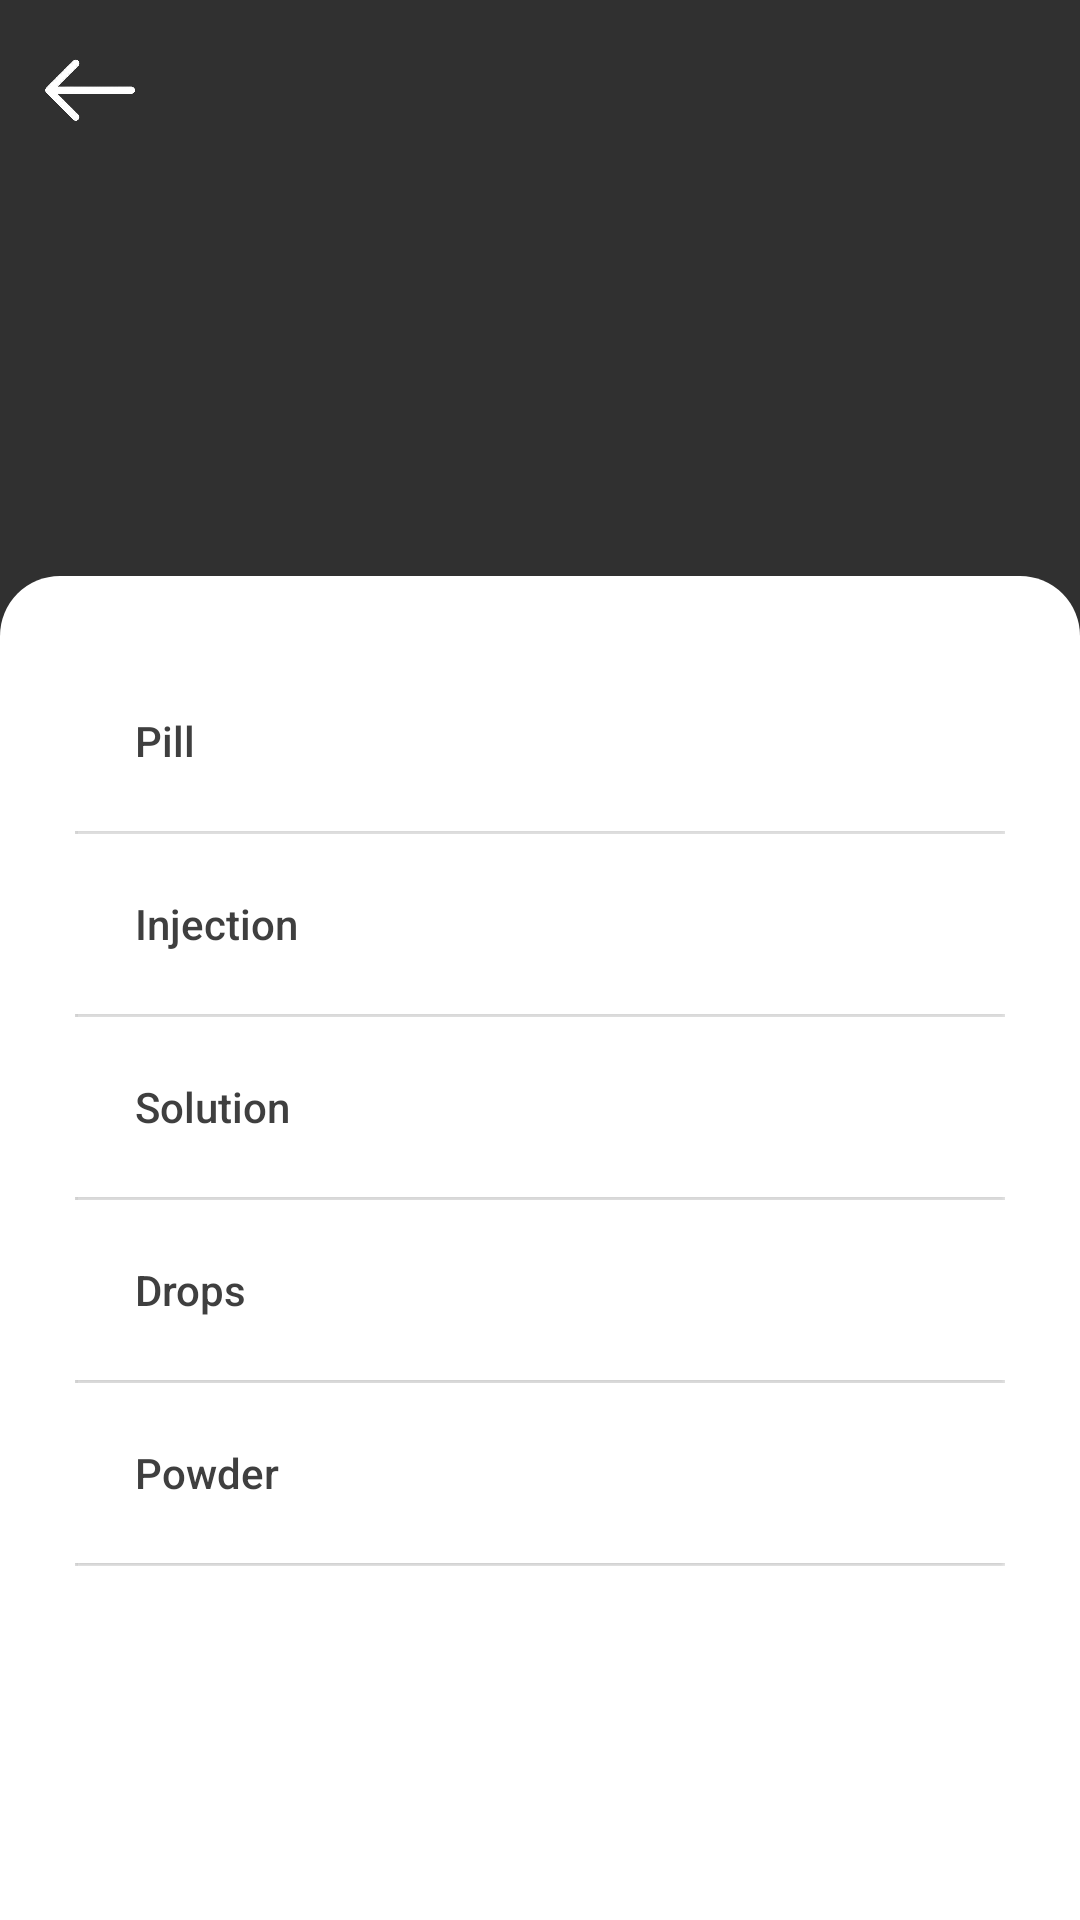

Produce the Android XML layout that renders to this screen, including the resource entries it uses.
<!-- AndroidManifest.xml: application theme Theme.HealthManagerRegistration -->
<!-- res/layout/fragment_med_form.xml -->
<androidx.constraintlayout.widget.ConstraintLayout xmlns:android="http://schemas.android.com/apk/res/android"
    xmlns:app="http://schemas.android.com/apk/res-auto"
    xmlns:tools="http://schemas.android.com/tools"
    android:layout_width="match_parent"
    android:layout_height="match_parent"
    android:layout_gravity="bottom"
    android:elevation="20dp"
    android:orientation="vertical">

    <ImageView
        android:id="@+id/back"
        android:layout_width="40dp"
        android:layout_height="40dp"
        android:layout_marginStart="10dp"
        android:layout_marginTop="10dp"
        app:layout_constraintStart_toStartOf="parent"
        app:layout_constraintTop_toTopOf="parent"
        app:srcCompat="@drawable/back_icon" />


    <LinearLayout

        android:layout_width="match_parent"
        android:layout_height="0dp"
        android:layout_alignParentBottom="true"
        android:background="@drawable/background_rounded_corners"
        android:padding="25dp"

        app:layout_constraintBottom_toBottomOf="parent"
        app:layout_constraintEnd_toEndOf="parent"
        app:layout_constraintHeight_percent="0.7"
        app:layout_constraintStart_toStartOf="parent"
        tools:ignore="MissingConstraints">
        <ScrollView
            android:layout_width="match_parent"
            android:layout_height="match_parent"
            tools:ignore="MissingConstraints">

        <LinearLayout
            android:id="@+id/list"
            android:layout_width="match_parent"
            android:layout_height="wrap_content"
            android:orientation="vertical">

            <Button
                android:id="@+id/pill"
                android:layout_width="match_parent"
                android:layout_height="60dp"
                android:background="@drawable/list_button_bg"
                android:gravity="left|center_vertical"
                android:paddingStart="20dp"
                android:text="@string/pill"
                android:textAllCaps="false"
                android:textColor="@color/dark_gray"
                tools:ignore="RtlHardcoded,RtlSymmetry" />

            <View
                android:layout_width="1dp"
                android:layout_height="1dp"
                android:layout_gravity="center_vertical"
                android:layout_weight="1"
                android:background="@color/et_background" />

            <Button
                android:id="@+id/injection"
                android:layout_width="match_parent"
                android:layout_height="60dp"
                android:background="@drawable/list_button_bg"
                android:gravity="left|center_vertical"
                android:paddingStart="20dp"
                android:text="@string/injection"
                android:textAllCaps="false"
                android:textColor="@color/dark_gray"
                tools:ignore="RtlHardcoded,RtlSymmetry" />

            <View
                android:layout_width="1dp"
                android:layout_height="1dp"
                android:layout_gravity="center_vertical"
                android:layout_weight="1"
                android:background="@color/et_background" />

            <Button
                android:id="@+id/solution"
                android:layout_width="match_parent"
                android:layout_height="60dp"
                android:background="@drawable/list_button_bg"
                android:gravity="left|center_vertical"
                android:paddingStart="20dp"
                android:textAllCaps="false"

                android:text="@string/solution"
                android:textColor="@color/dark_gray"
                tools:ignore="RtlHardcoded,RtlSymmetry" />

            <View
                android:layout_width="1dp"
                android:layout_height="1dp"
                android:layout_gravity="center_vertical"
                android:layout_weight="1"
                android:background="@color/et_background" />

            <Button
                android:id="@+id/drops"
                android:layout_width="match_parent"
                android:layout_height="60dp"
                android:background="@drawable/list_button_bg"
                android:gravity="left|center_vertical"
                android:paddingStart="20dp"
                android:textAllCaps="false"

                android:text="@string/drops"
                android:textColor="@color/dark_gray"
                tools:ignore="RtlHardcoded,RtlSymmetry" />

            <View
                android:layout_width="1dp"
                android:layout_height="1dp"
                android:layout_gravity="center_vertical"
                android:layout_weight="1"
                android:background="@color/et_background" />

            <Button
                android:id="@+id/powder"
                android:layout_width="match_parent"
                android:layout_height="60dp"
                android:background="@drawable/list_button_bg"
                android:gravity="left|center_vertical"
                android:paddingStart="20dp"
                android:textAllCaps="false"

                android:text="@string/powder"
                android:textColor="@color/dark_gray"
                tools:ignore="RtlHardcoded,RtlSymmetry" />

            <View
                android:layout_width="1dp"
                android:layout_height="1dp"
                android:layout_gravity="center_vertical"
                android:layout_weight="1"
                android:background="@color/et_background" />

            <Button
                android:id="@+id/other"
                android:layout_width="match_parent"
                android:layout_height="60dp"
                android:background="@drawable/list_button_bg"
                android:gravity="left|center_vertical"
                android:paddingStart="20dp"
                android:textAllCaps="false"
                android:visibility="gone"
                android:text="@string/other"
                android:textColor="@color/dark_gray"
                tools:ignore="RtlHardcoded,RtlSymmetry" />

            <View
                android:layout_width="1dp"
                android:layout_height="1dp"
                android:layout_gravity="center_vertical"
                android:layout_weight="1"
                android:background="@color/et_background"
                android:visibility="gone"
                />
        </LinearLayout>


    </ScrollView>
    </LinearLayout>


</androidx.constraintlayout.widget.ConstraintLayout>
<!-- resources referenced by this layout -->
<resources>
  <color name="dark_gray">#F83A3A3A</color>
  <color name="et_background">#f2f2f2</color>
  <!-- drawable back_icon: png bitmap (drawable, 16363 bytes) -->
  <!-- drawable background_rounded_corners (drawable) -->
  <layer-list xmlns:android="http://schemas.android.com/apk/res/android">
      <item>
          <shape android:shape="rectangle">
              <corners android:topLeftRadius="20dp" android:topRightRadius="20dp" />
              <solid android:color="@color/white" />
          </shape>
      </item>
  </layer-list>
  <!-- drawable list_button_bg (drawable) -->
  <?xml version="1.0" encoding="utf-8"?>
  <selector xmlns:android="http://schemas.android.com/apk/res/android">
      <item android:state_pressed="false" android:drawable="@color/white" />
      <item android:state_pressed="true" android:drawable="@color/et_background" />
  </selector>
  <string name="drops">Drops</string>
  <string name="injection">Injection</string>
  <string name="other">Other</string>
  <string name="pill">Pill</string>
  <string name="powder">Powder</string>
  <string name="solution">Solution</string>
  <style name="Theme.HealthManagerRegistration" parent="Base.Theme.HealthManagerRegistration" />
  <color name="white">#FFFFFFFF</color>
  <style name="Base.Theme.HealthManagerRegistration" parent="Theme.AppCompat.NoActionBar">
          <item name="android:statusBarColor">@color/my_color</item>
  
          <item name="android:navigationBarColor">@color/gray</item>
  
  
      </style>
  <color name="my_color">#1a998e</color>
  <color name="gray">#F8F7F7</color>
</resources>
